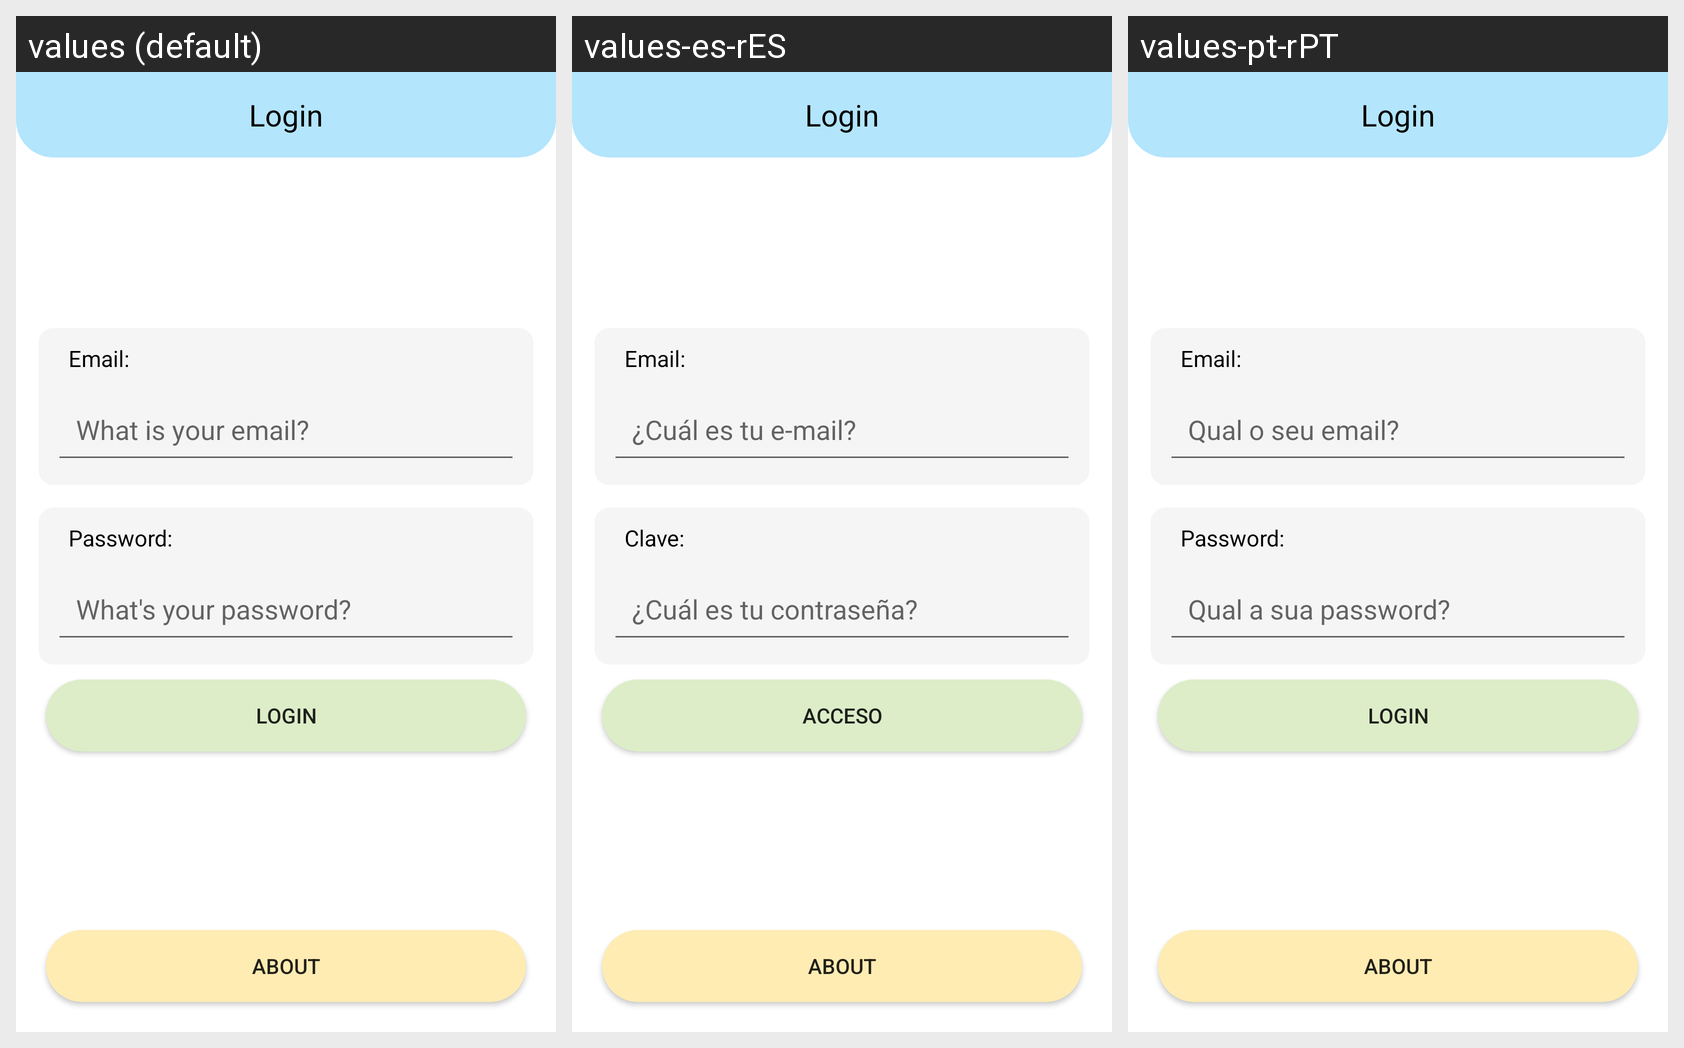

Locale-by-locale string values for the Android screen shown in this grid:
Android screen res/layout/activity_log_in.xml rendered under 3 locales, left to right: values (default), values-es-rES, values-pt-rPT. Device: Nexus 5 (rendered at 1080×1920; each locale shown at half size, 540×960, under a caption strip naming it); theme Theme.GestFutsal.
Strings drawn on this screen, with the default value and each locale's value (text and hints the layout hard-codes, and strings that could not be matched under every locale, appear in the picture but are not listed):

what_is_your_email
  values: What is your email?
  values-es-rES: ¿Cuál es tu e-mail?
  values-pt-rPT: Qual o seu email?

password
  values: Password:
  values-es-rES: Clave:
  values-pt-rPT: Password:

what_s_your_password
  values: What's your password?
  values-es-rES: ¿Cuál es tu contraseña?
  values-pt-rPT: Qual a sua password?

login
  values: Login
  values-es-rES: Acceso
  values-pt-rPT: Login
